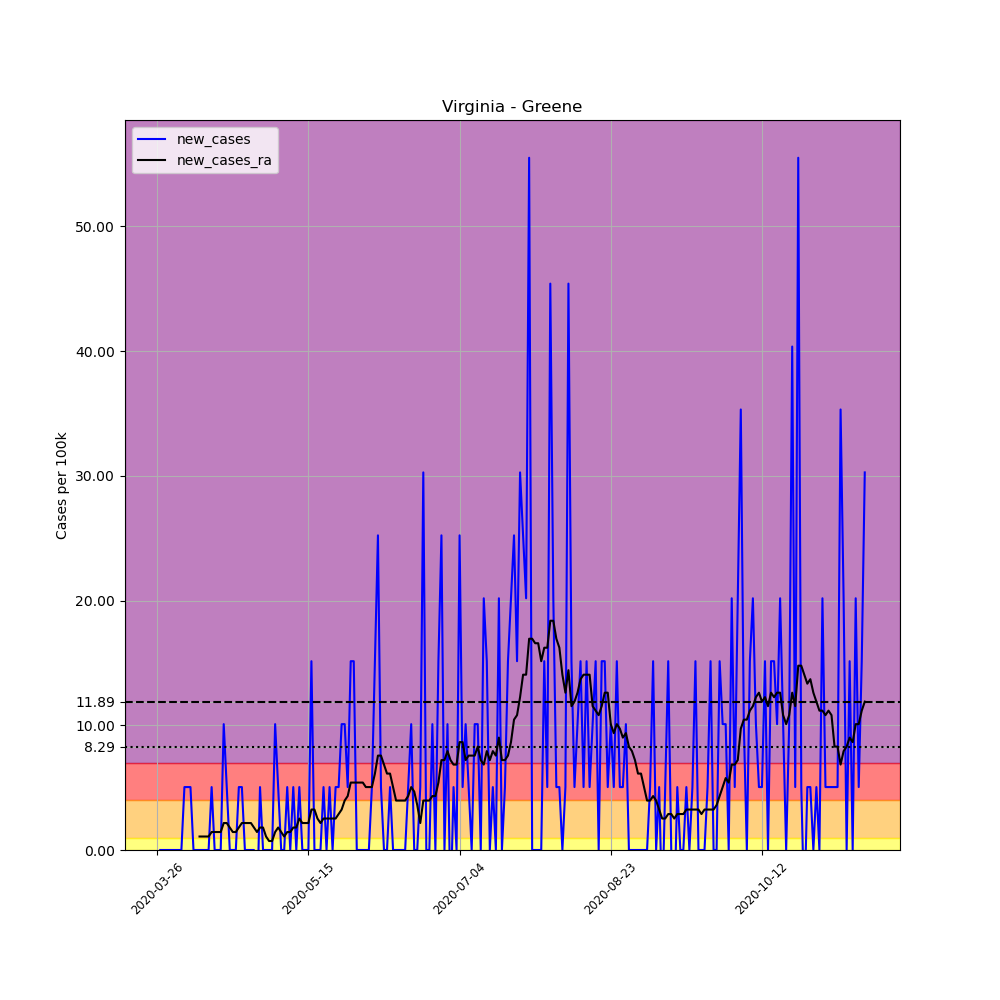

Source data for this figure (header and first rows):
, date, county, state, fips, cases, deaths, COUNTY, STNAME, CTYNAME, POPESTIMATE2019, per_100k, new_cases, new_cases_ra
391203, 2020-03-26, Greene, Virginia, 51079, 1, 0, 79, Virginia, Greene, 19819, 5.046, , 
391204, 2020-03-27, Greene, Virginia, 51079, 1, 0, 79, Virginia, Greene, 19819, 5.046, 0.0, 
391205, 2020-03-28, Greene, Virginia, 51079, 1, 0, 79, Virginia, Greene, 19819, 5.046, 0.0, 
391206, 2020-03-29, Greene, Virginia, 51079, 1, 0, 79, Virginia, Greene, 19819, 5.046, 0.0, 
391207, 2020-03-30, Greene, Virginia, 51079, 1, 0, 79, Virginia, Greene, 19819, 5.046, 0.0, 
391208, 2020-03-31, Greene, Virginia, 51079, 1, 0, 79, Virginia, Greene, 19819, 5.046, 0.0, 
391209, 2020-04-01, Greene, Virginia, 51079, 1, 0, 79, Virginia, Greene, 19819, 5.046, 0.0, 
391210, 2020-04-02, Greene, Virginia, 51079, 1, 0, 79, Virginia, Greene, 19819, 5.046, 0.0, 
391211, 2020-04-03, Greene, Virginia, 51079, 1, 0, 79, Virginia, Greene, 19819, 5.046, 0.0, 
391212, 2020-04-04, Greene, Virginia, 51079, 2, 0, 79, Virginia, Greene, 19819, 10.09, 5.046, 
391213, 2020-04-05, Greene, Virginia, 51079, 3, 0, 79, Virginia, Greene, 19819, 15.14, 5.046, 
391214, 2020-04-06, Greene, Virginia, 51079, 4, 0, 79, Virginia, Greene, 19819, 20.18, 5.046, 
391215, 2020-04-07, Greene, Virginia, 51079, 4, 0, 79, Virginia, Greene, 19819, 20.18, 0.0, 
391216, 2020-04-08, Greene, Virginia, 51079, 4, 0, 79, Virginia, Greene, 19819, 20.18, 0.0, 
391217, 2020-04-09, Greene, Virginia, 51079, 4, 0, 79, Virginia, Greene, 19819, 20.18, 0.0, 1.081
391218, 2020-04-10, Greene, Virginia, 51079, 4, 0, 79, Virginia, Greene, 19819, 20.18, 0.0, 1.081
391219, 2020-04-11, Greene, Virginia, 51079, 4, 0, 79, Virginia, Greene, 19819, 20.18, 0.0, 1.081
391220, 2020-04-12, Greene, Virginia, 51079, 4, 0, 79, Virginia, Greene, 19819, 20.18, 0.0, 1.081
391221, 2020-04-13, Greene, Virginia, 51079, 5, 0, 79, Virginia, Greene, 19819, 25.23, 5.046, 1.442
391222, 2020-04-14, Greene, Virginia, 51079, 5, 0, 79, Virginia, Greene, 19819, 25.23, 0.0, 1.442
391223, 2020-04-15, Greene, Virginia, 51079, 5, 0, 79, Virginia, Greene, 19819, 25.23, 0.0, 1.442
391224, 2020-04-16, Greene, Virginia, 51079, 5, 0, 79, Virginia, Greene, 19819, 25.23, 0.0, 1.442
391225, 2020-04-17, Greene, Virginia, 51079, 7, 0, 79, Virginia, Greene, 19819, 35.32, 10.09, 2.162
391226, 2020-04-18, Greene, Virginia, 51079, 8, 0, 79, Virginia, Greene, 19819, 40.37, 5.046, 2.162
391227, 2020-04-19, Greene, Virginia, 51079, 8, 0, 79, Virginia, Greene, 19819, 40.37, 0.0, 1.802
391228, 2020-04-20, Greene, Virginia, 51079, 8, 0, 79, Virginia, Greene, 19819, 40.37, 0.0, 1.442
391229, 2020-04-21, Greene, Virginia, 51079, 8, 1, 79, Virginia, Greene, 19819, 40.37, 0.0, 1.442
391230, 2020-04-22, Greene, Virginia, 51079, 9, 1, 79, Virginia, Greene, 19819, 45.41, 5.046, 1.802
391231, 2020-04-23, Greene, Virginia, 51079, 10, 1, 79, Virginia, Greene, 19819, 50.46, 5.046, 2.162
391232, 2020-04-24, Greene, Virginia, 51079, 10, 1, 79, Virginia, Greene, 19819, 50.46, 0.0, 2.162
391233, 2020-04-25, Greene, Virginia, 51079, 10, 1, 79, Virginia, Greene, 19819, 50.46, 0.0, 2.162
391234, 2020-04-26, Greene, Virginia, 51079, 10, 1, 79, Virginia, Greene, 19819, 50.46, 0.0, 2.162
391235, 2020-04-27, Greene, Virginia, 51079, 10, 1, 79, Virginia, Greene, 19819, 50.46, 0.0, 1.802
391236, 2020-04-28, Greene, Virginia, 51079, 9, 1, 79, Virginia, Greene, 19819, 45.41, -5.046, 1.442
391237, 2020-04-29, Greene, Virginia, 51079, 10, 1, 79, Virginia, Greene, 19819, 50.46, 5.046, 1.802
391238, 2020-04-30, Greene, Virginia, 51079, 10, 1, 79, Virginia, Greene, 19819, 50.46, 0.0, 1.802
391239, 2020-05-01, Greene, Virginia, 51079, 10, 1, 79, Virginia, Greene, 19819, 50.46, 0.0, 1.081
391240, 2020-05-02, Greene, Virginia, 51079, 10, 1, 79, Virginia, Greene, 19819, 50.46, 0.0, 0.7208
391241, 2020-05-03, Greene, Virginia, 51079, 10, 1, 79, Virginia, Greene, 19819, 50.46, 0.0, 0.7208
391242, 2020-05-04, Greene, Virginia, 51079, 12, 1, 79, Virginia, Greene, 19819, 60.55, 10.09, 1.442
391243, 2020-05-05, Greene, Virginia, 51079, 13, 1, 79, Virginia, Greene, 19819, 65.59, 5.046, 1.802
391244, 2020-05-06, Greene, Virginia, 51079, 13, 1, 79, Virginia, Greene, 19819, 65.59, 0.0, 1.442
391245, 2020-05-07, Greene, Virginia, 51079, 13, 1, 79, Virginia, Greene, 19819, 65.59, 0.0, 1.081
391246, 2020-05-08, Greene, Virginia, 51079, 14, 1, 79, Virginia, Greene, 19819, 70.64, 5.046, 1.442
391247, 2020-05-09, Greene, Virginia, 51079, 14, 1, 79, Virginia, Greene, 19819, 70.64, 0.0, 1.442
391248, 2020-05-10, Greene, Virginia, 51079, 15, 1, 79, Virginia, Greene, 19819, 75.68, 5.046, 1.802
391249, 2020-05-11, Greene, Virginia, 51079, 15, 1, 79, Virginia, Greene, 19819, 75.68, 0.0, 1.802
391250, 2020-05-12, Greene, Virginia, 51079, 16, 1, 79, Virginia, Greene, 19819, 80.73, 5.046, 2.523
391251, 2020-05-13, Greene, Virginia, 51079, 16, 1, 79, Virginia, Greene, 19819, 80.73, 0.0, 2.162
391252, 2020-05-14, Greene, Virginia, 51079, 16, 1, 79, Virginia, Greene, 19819, 80.73, 0.0, 2.162
391253, 2020-05-15, Greene, Virginia, 51079, 16, 1, 79, Virginia, Greene, 19819, 80.73, 0.0, 2.162
391254, 2020-05-16, Greene, Virginia, 51079, 19, 1, 79, Virginia, Greene, 19819, 95.87, 15.14, 3.244
391255, 2020-05-17, Greene, Virginia, 51079, 19, 1, 79, Virginia, Greene, 19819, 95.87, 0.0, 3.244
391256, 2020-05-18, Greene, Virginia, 51079, 19, 1, 79, Virginia, Greene, 19819, 95.87, 0.0, 2.523
391257, 2020-05-19, Greene, Virginia, 51079, 19, 1, 79, Virginia, Greene, 19819, 95.87, 0.0, 2.162
391258, 2020-05-20, Greene, Virginia, 51079, 20, 1, 79, Virginia, Greene, 19819, 100.9, 5.046, 2.523
391259, 2020-05-21, Greene, Virginia, 51079, 20, 1, 79, Virginia, Greene, 19819, 100.9, 0.0, 2.523
391260, 2020-05-22, Greene, Virginia, 51079, 21, 1, 79, Virginia, Greene, 19819, 106, 5.046, 2.523
391261, 2020-05-23, Greene, Virginia, 51079, 21, 1, 79, Virginia, Greene, 19819, 106, 0.0, 2.523
391262, 2020-05-24, Greene, Virginia, 51079, 22, 1, 79, Virginia, Greene, 19819, 111, 5.046, 2.523
... 175 more rows
